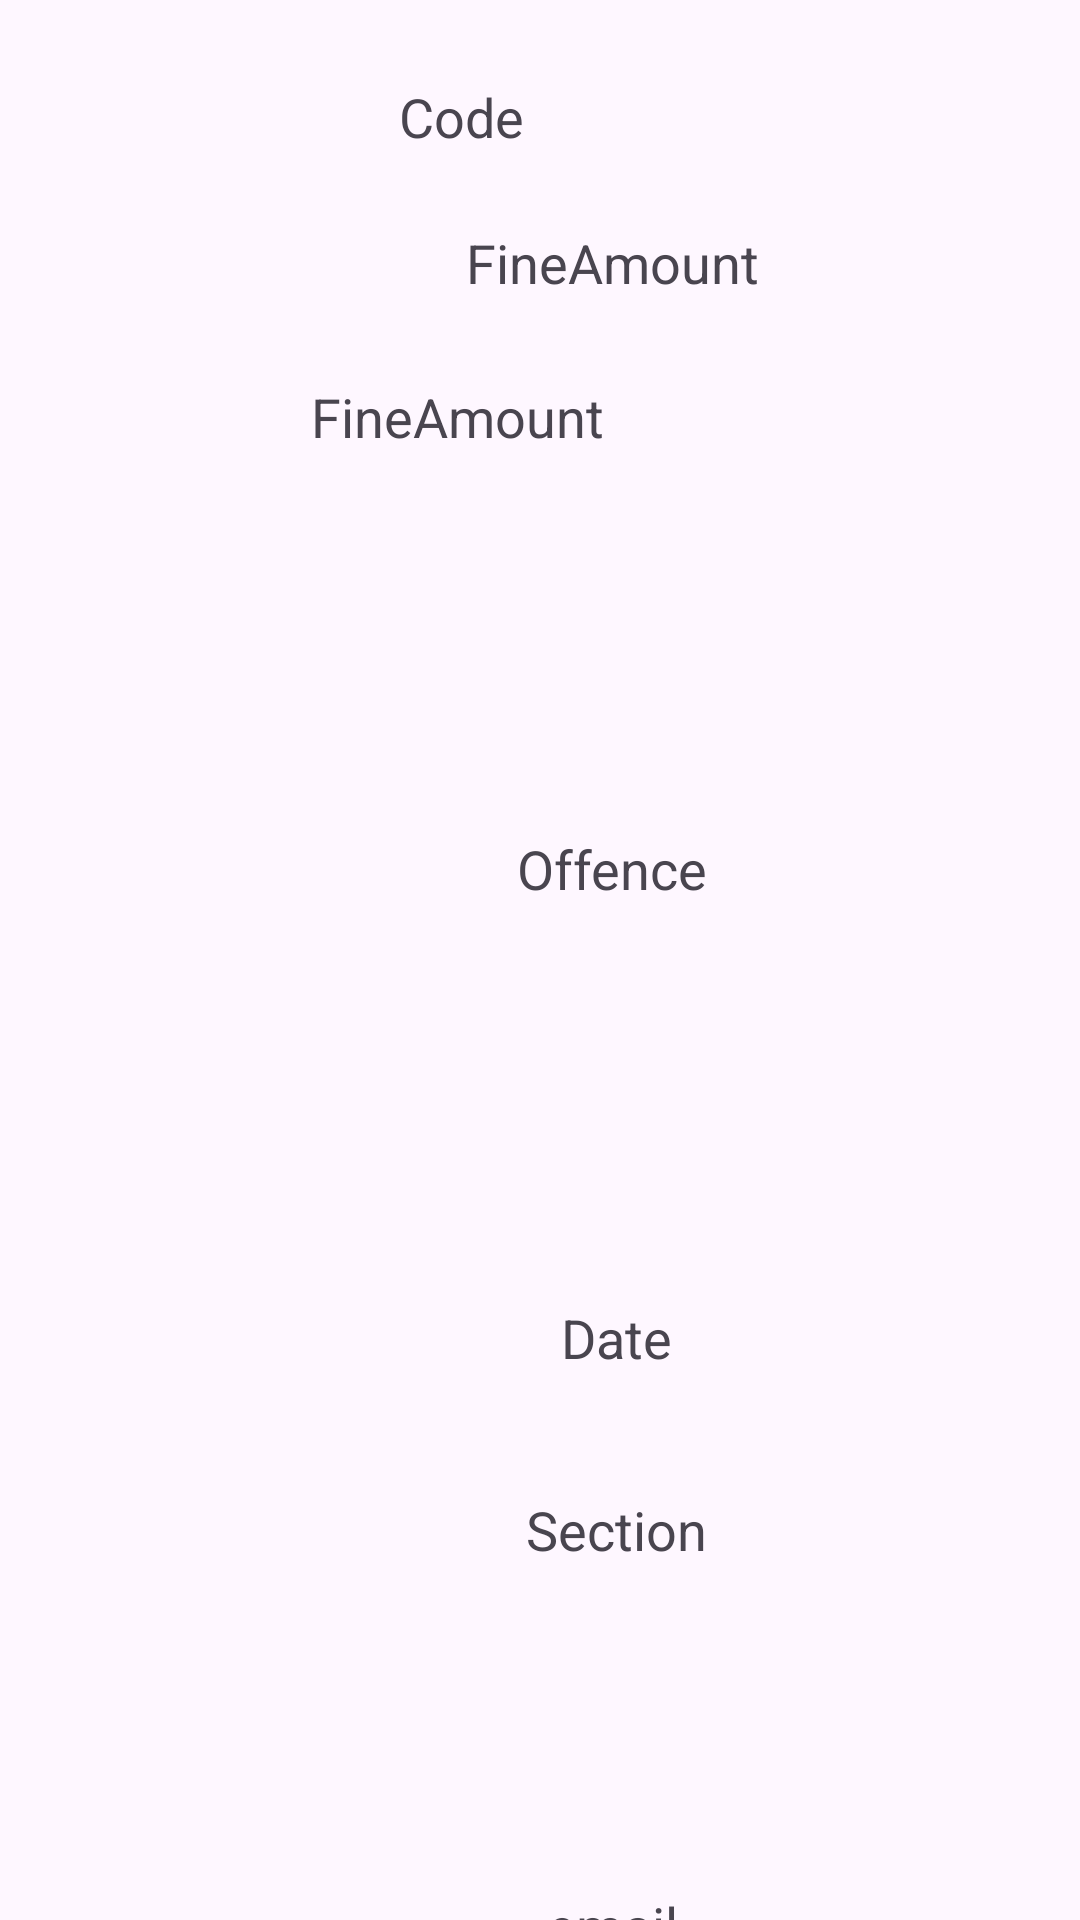

Write the Android layout XML for this screen, with the resource values it uses.
<!-- AndroidManifest.xml: application theme Theme.JCFDutyApp -->
<!-- res/layout/activity_traffic.xml -->
<?xml version="1.0" encoding="utf-8"?>
<androidx.constraintlayout.widget.ConstraintLayout
    xmlns:android="http://schemas.android.com/apk/res/android"
    xmlns:app="http://schemas.android.com/apk/res-auto"
    xmlns:tools="http://schemas.android.com/tools"
    android:layout_width="match_parent"
    android:layout_height="match_parent">

    <TextView
        android:paddingLeft="20dp"
        android:id="@+id/code"
        android:layout_width="413dp"
        android:layout_height="46dp"
        android:layout_marginTop="16dp"
        android:padding="1dp"
        android:text="Code"
        android:gravity="center"
        android:textSize="18sp"
        app:layout_constraintEnd_toEndOf="parent"
        app:layout_constraintHorizontal_bias="1.0"
        app:layout_constraintStart_toStartOf="parent"
        app:layout_constraintTop_toTopOf="parent" />

    <TextView
        android:gravity="center"

        android:id="@+id/FineAmount"
        android:layout_width="408dp"
        android:layout_height="51dp"
        android:layout_marginLeft="0dp"
        android:textSize="18sp"
        android:text="FineAmount"
        app:layout_constraintEnd_toEndOf="parent"
        app:layout_constraintHorizontal_bias="0.0"
        app:layout_constraintStart_toStartOf="parent"
        app:layout_constraintTop_toBottomOf="@id/code" />

    <TextView
        android:gravity="center"

        android:id="@+id/Points"
        android:layout_width="416dp"
        android:layout_height="52dp"
        android:textSize="18sp"
        android:text="FineAmount"
        app:layout_constraintEnd_toEndOf="parent"
        app:layout_constraintHorizontal_bias="1.0"
        app:layout_constraintStart_toStartOf="parent"
        app:layout_constraintTop_toBottomOf="@id/FineAmount" />

    <TextView
        android:gravity="center"
        android:id="@+id/offence"
        android:layout_width="408dp"
        android:layout_height="249dp"
        android:text="Offence"
        android:textSize="18sp"
        app:layout_constraintEnd_toEndOf="parent"
        app:layout_constraintHorizontal_bias="0.0"
        app:layout_constraintStart_toStartOf="parent"
        app:layout_constraintTop_toBottomOf="@id/Points" />

    <TextView
        android:id="@+id/date"
        android:layout_width="411dp"
        android:textSize="18sp"
        android:layout_height="64dp"
        android:gravity="center"
        android:text="Date"
        app:layout_constraintEnd_toEndOf="parent"
        app:layout_constraintHorizontal_bias="0.0"
        app:layout_constraintStart_toStartOf="parent"
        app:layout_constraintTop_toBottomOf="@id/offence" />

    <TextView
        android:id="@+id/section"
        android:layout_width="411dp"
        android:textSize="18sp"
        android:layout_height="64dp"
        android:gravity="center"
        android:text="Section"
        app:layout_constraintEnd_toEndOf="parent"
        app:layout_constraintHorizontal_bias="0.0"
        app:layout_constraintStart_toStartOf="parent"
        app:layout_constraintTop_toBottomOf="@id/date" />

    <TextView
        android:id="@+id/email"
        android:layout_width="408dp"
        android:layout_height="32dp"
        android:layout_marginTop="148dp"
        android:gravity="center"
        android:text="email"
        android:textSize="18sp"
        app:layout_constraintEnd_toEndOf="parent"
        app:layout_constraintHorizontal_bias="0.0"
        app:layout_constraintStart_toStartOf="parent"
        app:layout_constraintTop_toBottomOf="@id/date" />

</androidx.constraintlayout.widget.ConstraintLayout>
<!-- resources referenced by this layout -->
<resources>
  <style name="Theme.JCFDutyApp" parent="Base.Theme.JCFDutyApp" />
  <style name="Base.Theme.JCFDutyApp" parent="Theme.Material3.DayNight.NoActionBar">
          
          
      </style>
</resources>
